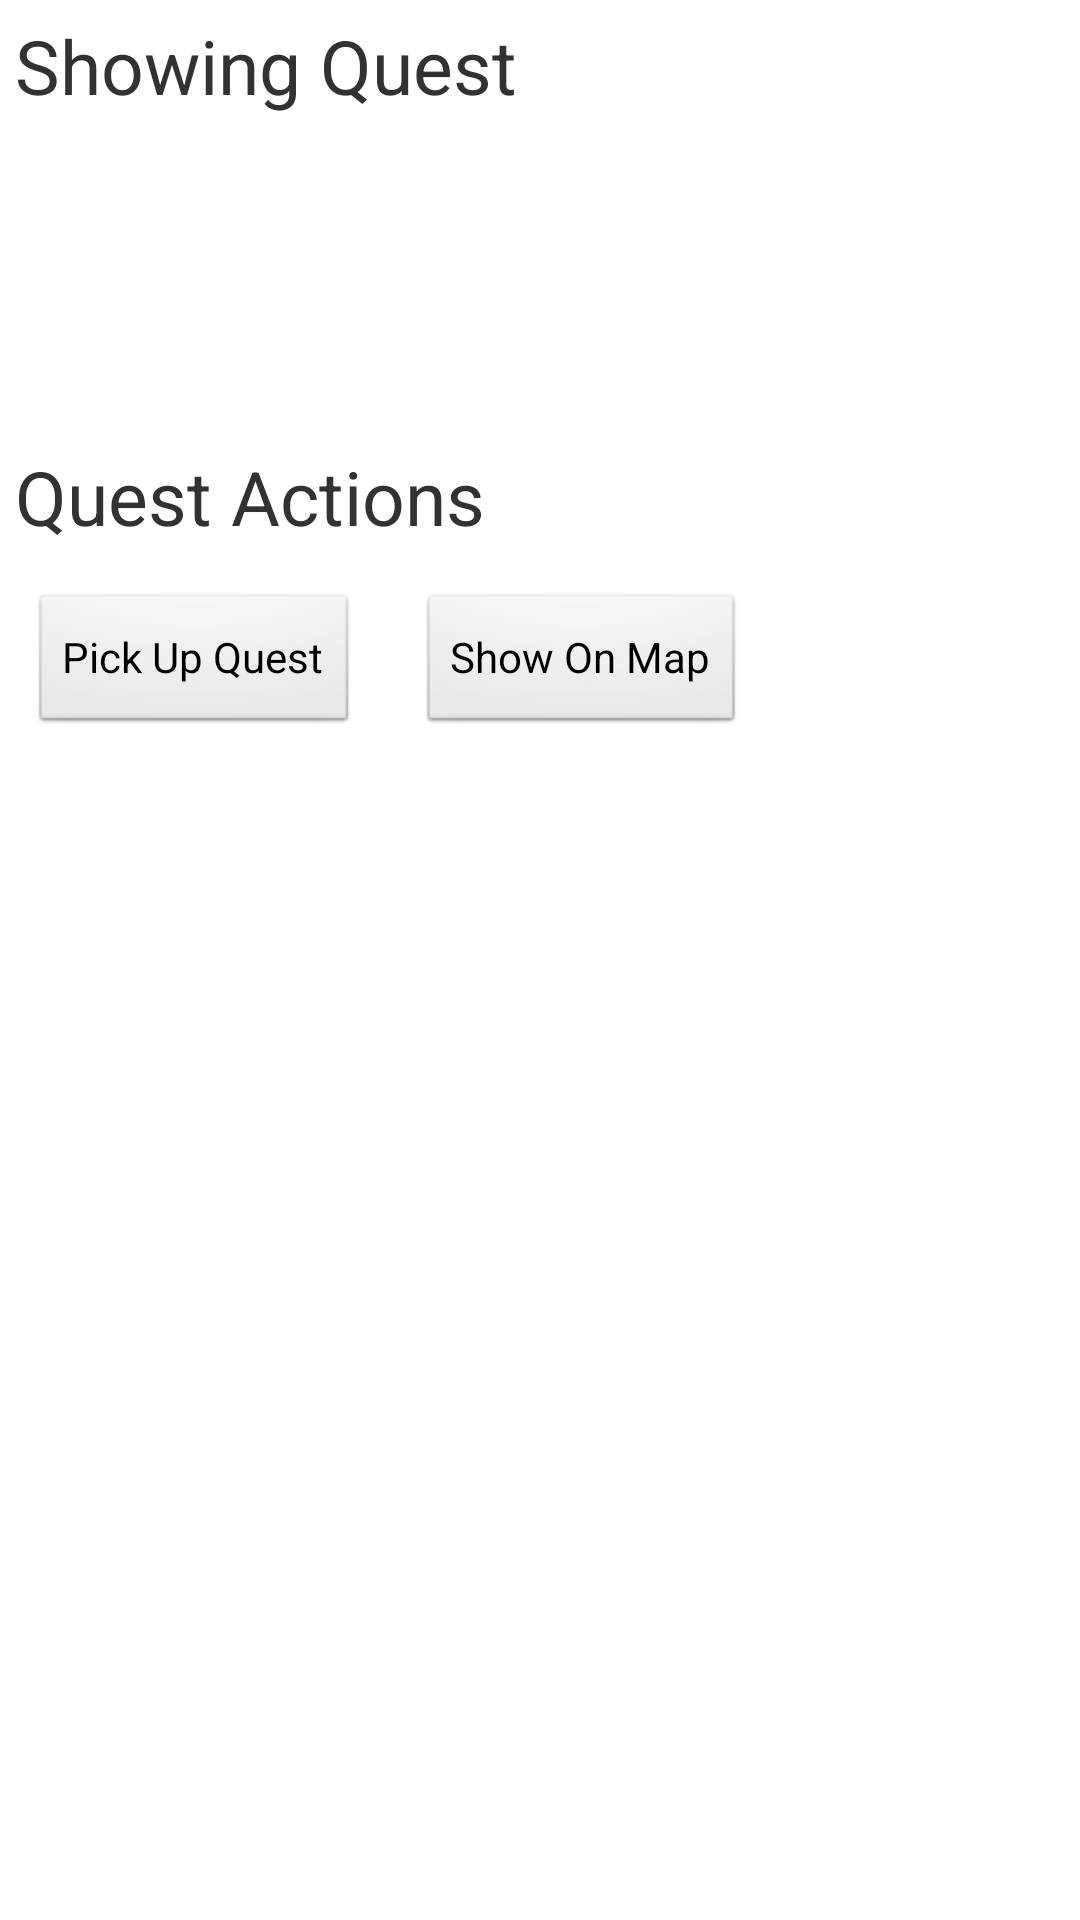

This screen was rendered from an Android layout file. Write that file and the resources it references.
<!-- AndroidManifest.xml: application theme AppTheme -->
<!-- res/layout/activity_quest_show.xml -->
<LinearLayout xmlns:android="http://schemas.android.com/apk/res/android"
    style="@style/fill"
    android:orientation="vertical">		    
	
	<TextView
        android:id="@+id/headerQuestShow"
        style="@style/fill.h1"
        android:text="@string/header_quest_show" />

    <ScrollView
        android:id="@+id/questShowValues"
        style="@style/fill"
        android:layout_height="100dp">
        
       <LinearLayout
            style="@style/fill">

            <TextView
                android:id="@+id/titleTextView"
                style="@style/information" />

            <TextView
                android:id="@+id/descriptionTextView"
                style="@style/information" />            
		</LinearLayout>
    </ScrollView>
    
	<ListView
	    android:id="@+id/questListView"
	    style="@style/fill"
	    android:visibility="gone">
	</ListView>
    
    <TextView
        android:id="@+id/headerQuestShowActions"
        style="@style/fill.h2"
        android:text="@string/header_quest_show_actions" />
        
    <LinearLayout
    	style="@style/fill.form"
    	android:id="@+id/questShowActions"
    	android:orientation="horizontal">

           <Button
               android:id="@+id/pickupQuestButton"
               style="@style/fill.form.button"
               android:text="@string/action_quest_pickup" />
           <Button
               android:id="@+id/mapButton"
               style="@style/fill.form.button"
               android:text="@string/action_quest_show_map" />
	</LinearLayout>
                            
</LinearLayout>
<!-- resources referenced by this layout -->
<resources>
  <string name="action_quest_pickup">Pick Up Quest</string>
  <string name="action_quest_show_map">Show On Map</string>
  <string name="header_quest_show">Showing Quest</string>
  <string name="header_quest_show_actions">Quest Actions</string>
  <style name="fill">
          <item name="android:layout_width">fill_parent</item>
          <item name="android:layout_height">fill_parent</item> 
               
          <item name="android:orientation">vertical</item>            
      </style>
  <style name="fill.form">        
          <item name="android:layout_height">wrap_content</item>          
      </style>
  <style name="fill.form.button">
          <item name="android:layout_width">wrap_content</item>
  	    <item name="android:text">@string/common_save</item>	    
  	    <item name="android:layout_margin">10dp</item>
      </style>
  <style name="fill.h1">         
          <item name="android:layout_height">wrap_content</item>
          <item name="android:textSize">25sp</item>
          <item name="android:layout_margin">5dp</item>       
      </style>
  <style name="fill.h2" parent="fill.h1">        
          <item name="android:textSize">25sp</item>
          <item name="android:layout_margin">5dp</item>       
      </style>
  <style name="information" parent="fill">
          <item name="android:layout_height">wrap_content</item>
          <item name="android:textSize">15sp</item>
          <item name="android:textStyle">bold</item>
          <item name="android:layout_margin">5dp</item>
      </style>
  <style name="AppTheme" parent="AppBaseTheme">
          
      </style>
  <string name="common_save">Save</string>
  <style name="AppBaseTheme" parent="android:Theme.Light">
          
      </style>
</resources>
